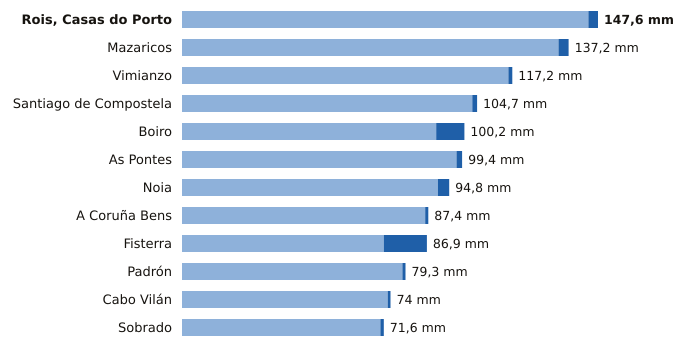

The data file committed next to this chart (first rows):
estacion, provincia, indicativo, mm_6_dias_anteriores, mm_hoy, mm_7_dias, horas_de_hoy
Rois, Casas do Porto, A Coruña, 1476R, 144.2, 3.4, 147.6, 14
Mazaricos, A Coruña, 1406X, 133.6, 3.6, 137.2, 15
Vimianzo, A Coruña, 1399, 115.8, 1.4, 117.2, 16
Santiago de Compostela, A Coruña, 1475X, 103.0, 1.7, 104.7, 18
Boiro, A Coruña, 1442U, 90.2, 10.0, 100.2, 18
As Pontes, A Coruña, 1363X, 97.4, 2.0, 99.4, 14
Noia, A Coruña, 1435C, 90.8, 4.0, 94.8, 17
A Coruña Bens, A Coruña, 1387D, 86.3, 1.1, 87.4, 18
Fisterra, A Coruña, 1400, 71.6, 15.3, 86.9, 18
Padrón, A Coruña, 1473A, 78.2, 1.1, 79.3, 18
Cabo Vilán, A Coruña, 1393, 73.0, 1.0, 74.0, 18
Sobrado, A Coruña, 1410X, 70.4, 1.2, 71.6, 16
